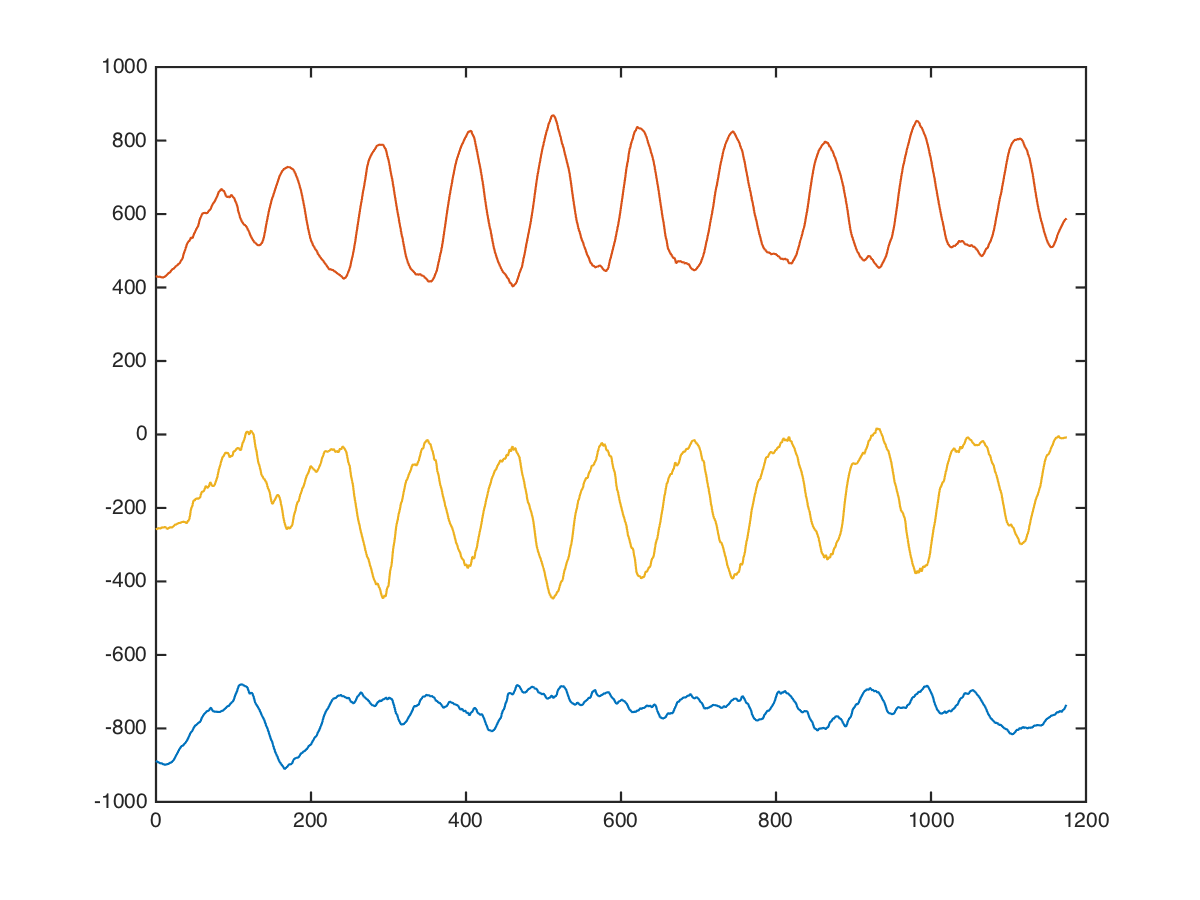

The file beside this chart, header and first rows:
back, lat-pulldown-straight, , 49, 10, -872, 440, -288
back, lat-pulldown-straight, , 49, 10, -880, 440, -296
back, lat-pulldown-straight, , 49, 10, -872, 448, -326
back, lat-pulldown-straight, , 49, 10, -879, 426, -306
back, lat-pulldown-straight, , 49, 10, -873, 424, -275
back, lat-pulldown-straight, , 49, 10, -901, 438, -265
back, lat-pulldown-straight, , 49, 10, -897, 447, -264
back, lat-pulldown-straight, , 49, 10, -889, 441, -278
back, lat-pulldown-straight, , 49, 10, -881, 447, -267
back, lat-pulldown-straight, , 49, 10, -880, 441, -251
back, lat-pulldown-straight, , 49, 10, -867, 440, -267
back, lat-pulldown-straight, , 49, 10, -858, 434, -260
back, lat-pulldown-straight, , 49, 10, -850, 450, -262
back, lat-pulldown-straight, , 49, 10, -842, 456, -264
back, lat-pulldown-straight, , 49, 10, -840, 450, -247
back, lat-pulldown-straight, , 49, 10, -846, 437, -229
back, lat-pulldown-straight, , 49, 10, -853, 437, -240
back, lat-pulldown-straight, , 49, 10, -840, 440, -227
back, lat-pulldown-straight, , 49, 10, -822, 440, -211
back, lat-pulldown-straight, , 49, 10, -821, 445, -218
back, lat-pulldown-straight, , 49, 10, -848, 438, -186
back, lat-pulldown-straight, , 49, 10, -883, 427, -160
back, lat-pulldown-straight, , 49, 10, -909, 420, -169
back, lat-pulldown-straight, , 49, 10, -920, 412, -206
back, lat-pulldown-straight, , 49, 10, -924, 416, -236
back, lat-pulldown-straight, , 49, 10, -920, 416, -232
back, lat-pulldown-straight, , 49, 10, -908, 416, -224
back, lat-pulldown-straight, , 49, 10, -911, 424, -209
back, lat-pulldown-straight, , 49, 10, -902, 424, -203
back, lat-pulldown-straight, , 49, 10, -873, 427, -223
back, lat-pulldown-straight, , 49, 10, -861, 432, -226
back, lat-pulldown-straight, , 49, 10, -859, 441, -234
back, lat-pulldown-straight, , 49, 10, -855, 447, -273
back, lat-pulldown-straight, , 49, 10, -845, 424, -285
back, lat-pulldown-straight, , 49, 10, -866, 411, -270
back, lat-pulldown-straight, , 49, 10, -900, 411, -253
back, lat-pulldown-straight, , 49, 10, -926, 402, -266
back, lat-pulldown-straight, , 49, 10, -924, 416, -268
back, lat-pulldown-straight, , 49, 10, -938, 436, -260
back, lat-pulldown-straight, , 49, 10, -944, 422, -274
back, lat-pulldown-straight, , 49, 10, -942, 418, -282
back, lat-pulldown-straight, , 49, 10, -936, 424, -284
back, lat-pulldown-straight, , 49, 10, -935, 424, -275
back, lat-pulldown-straight, , 49, 10, -924, 423, -333
back, lat-pulldown-straight, , 49, 10, -906, 415, -354
back, lat-pulldown-straight, , 49, 10, -920, 411, -309
back, lat-pulldown-straight, , 49, 10, -919, 439, -288
back, lat-pulldown-straight, , 49, 10, -905, 423, -288
back, lat-pulldown-straight, , 49, 10, -921, 417, -286
back, lat-pulldown-straight, , 49, 10, -936, 432, -257
back, lat-pulldown-straight, , 49, 10, -928, 424, -288
back, lat-pulldown-straight, , 49, 10, -944, 432, -248
back, lat-pulldown-straight, , 49, 10, -944, 424, -279
back, lat-pulldown-straight, , 49, 10, -936, 432, -310
back, lat-pulldown-straight, , 49, 10, -929, 432, -282
back, lat-pulldown-straight, , 49, 10, -921, 410, -287
back, lat-pulldown-straight, , 49, 10, -899, 379, -160
back, lat-pulldown-straight, , 49, 10, -945, 439, -249
back, lat-pulldown-straight, , 49, 10, -938, 448, -264
back, lat-pulldown-straight, , 49, 10, -909, 461, -251
back, lat-pulldown-straight, , 49, 10, -904, 497, -209
... 1,163 more rows
